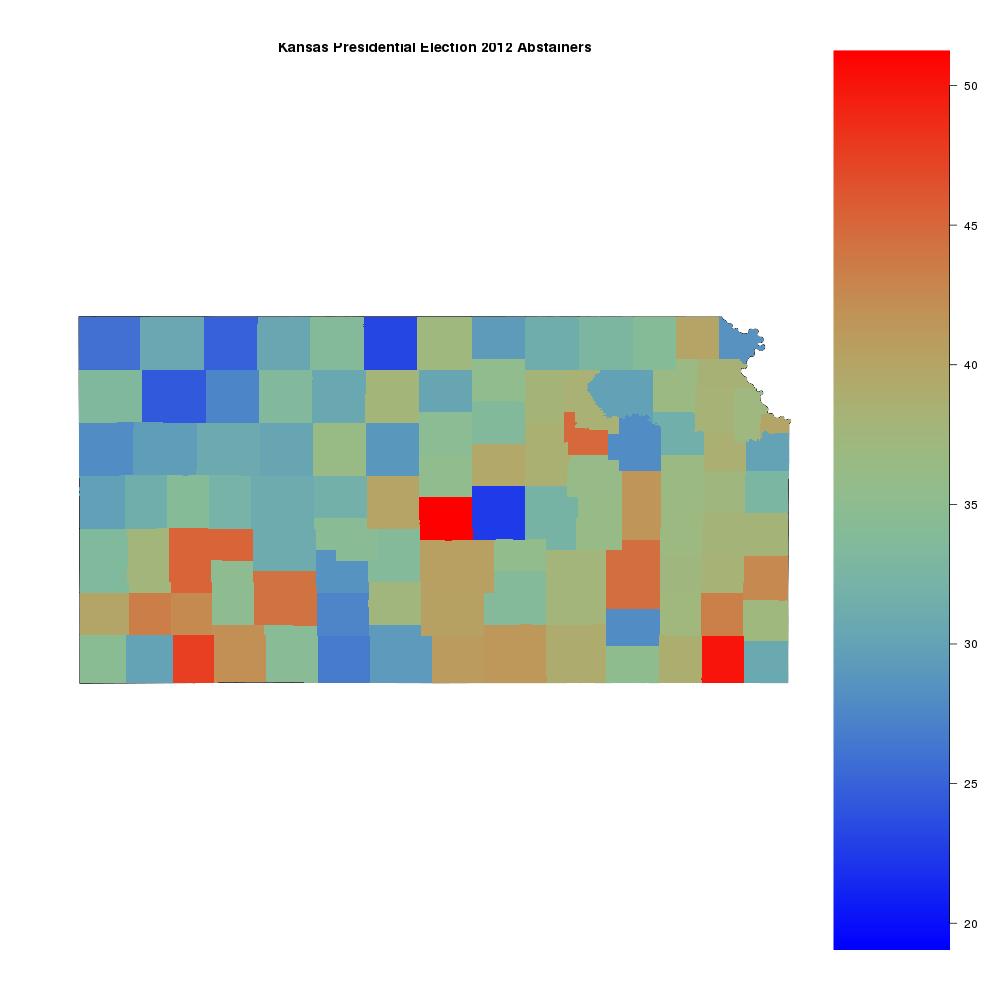

Source data for this figure (header and first rows):
, N, !V, sample
Rice, 7792, 3989, 0.5119
Labette, 16372, 8173, 0.4992
Seward, 10179, 4802, 0.4718
Finney, 16532, 7363, 0.4454
Geary, 14728, 6502, 0.4415
Greenwood, 4899, 2146, 0.438
Ford, 15277, 6637, 0.4344
Grant, 4112, 1747, 0.4249
Neosho, 11480, 4866, 0.4239
Bourbon, 10996, 4569, 0.4155
Haskell, 2433, 1010, 0.4151
Meade, 3073, 1258, 0.4094
Lyon, 20399, 8251, 0.4045
Sumner, 15705, 6326, 0.4028
Harper, 4244, 1690, 0.3982
Reno, 41591, 16320, 0.3924
Kingman, 5472, 2142, 0.3914
Barton, 17229, 6686, 0.3881
Brown, 6673, 2585, 0.3874
Stanton, 1234, 477, 0.3865
Wyandotte, 84208, 32526, 0.3863
Saline, 36259, 13903, 0.3834
Cowley, 20898, 7889, 0.3775
Montgomery, 20353, 7623, 0.3745
Douglas, 78752, 29391, 0.3732
Dickinson, 13058, 4859, 0.3721
Riley, 34625, 12819, 0.3702
Atchison, 10908, 4022, 0.3687
Allen, 8744, 3211, 0.3672
Jefferson, 12977, 4763, 0.367
Linn, 7206, 2621, 0.3637
Anderson, 5362, 1949, 0.3635
Clay, 5893, 2140, 0.3631
Osborne, 2935, 1064, 0.3625
Butler, 41729, 15095, 0.3617
Kearny, 2220, 800, 0.3604
Pratt, 6131, 2203, 0.3593
Wilson, 5845, 2093, 0.3581
Franklin, 17109, 6097, 0.3564
Woodson, 2277, 811, 0.3562
Jewell, 2381, 847, 0.3557
Crawford, 23838, 8476, 0.3556
Leavenworth, 46128, 16343, 0.3543
Coffey, 6136, 2161, 0.3522
Osage, 10842, 3802, 0.3507
Jackson, 8746, 3060, 0.3499
Ellis, 18271, 6317, 0.3457
Chase, 1959, 673, 0.3435
Morris, 3982, 1365, 0.3428
Harvey, 22103, 7436, 0.3364
Ellsworth, 4159, 1396, 0.3357
Cloud, 6291, 2103, 0.3343
Chautauqua, 2515, 837, 0.3328
Gray, 2970, 983, 0.331
Lincoln, 2241, 735, 0.328
Morton, 1958, 638, 0.3258
Pawnee, 3964, 1288, 0.3249
Clark, 1549, 500, 0.3228
Scott, 3091, 991, 0.3206
Nemaha, 7534, 2411, 0.32
... 45 more rows
